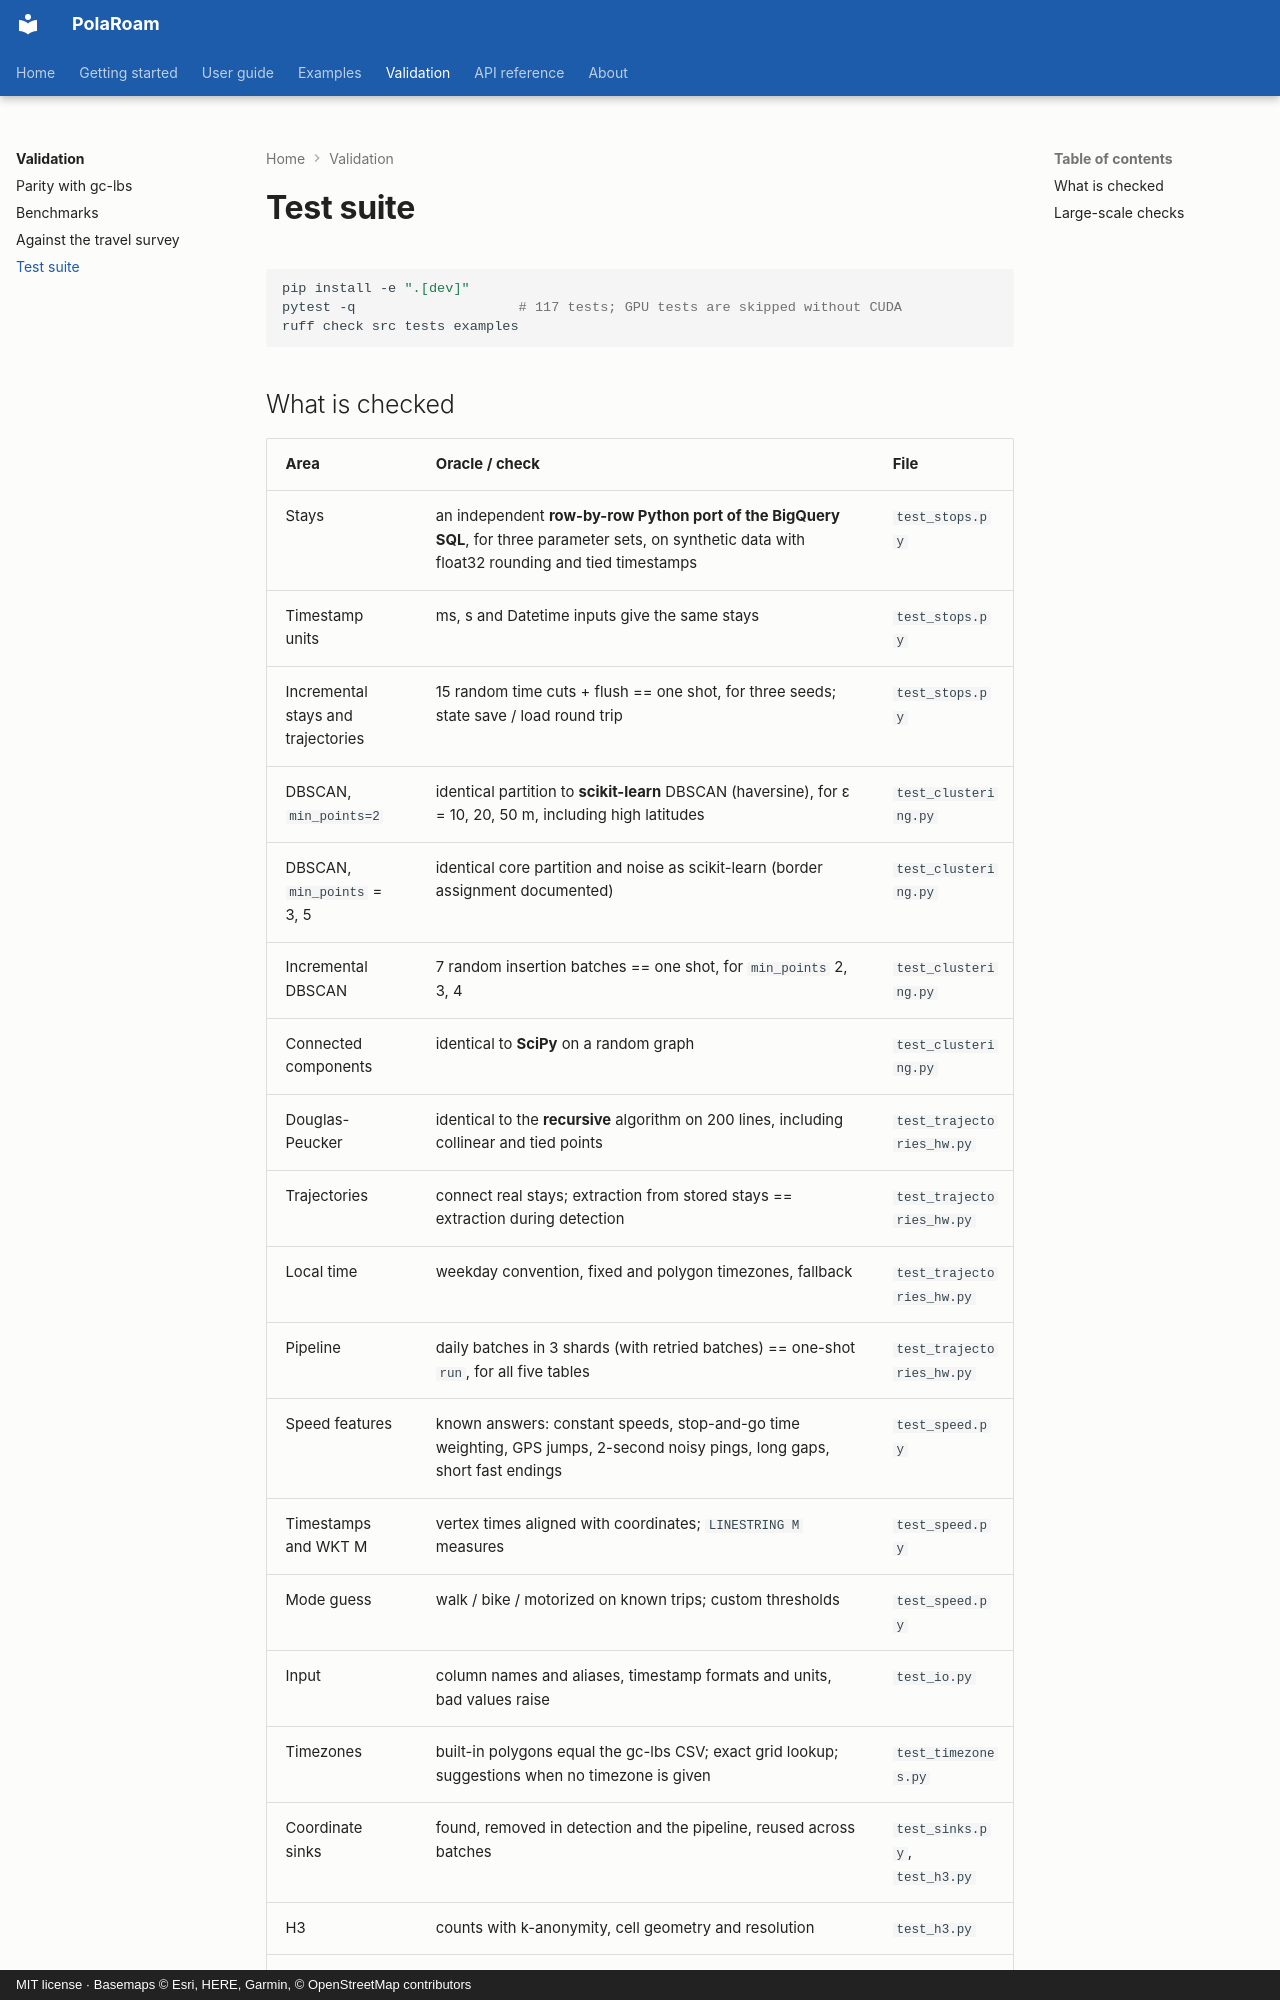

repository: ollin18/polaroam · page: validation/testing/index.html · generator: mkdocs · copyright: MIT license · Basemaps © Esri, HERE, Garmin, © OpenStreetMap contributors

# Test suite

```bash
pip install -e ".[dev]"
pytest -q                    # 117 tests; GPU tests are skipped without CUDA
ruff check src tests examples
```

## What is checked

| Area | Oracle / check | File |
|---|---|---|
| Stays | an independent **row-by-row Python port of the BigQuery SQL**, for three parameter sets, on synthetic data with float32 rounding and tied timestamps | `test_stops.py` |
| Timestamp units | ms, s and Datetime inputs give the same stays | `test_stops.py` |
| Incremental stays and trajectories | 15 random time cuts + flush == one shot, for three seeds; state save / load round trip | `test_stops.py` |
| DBSCAN, `min_points=2` | identical partition to **scikit-learn** DBSCAN (haversine), for ε = 10, 20, 50 m, including high latitudes | `test_clustering.py` |
| DBSCAN, `min_points` = 3, 5 | identical core partition and noise as scikit-learn (border assignment documented) | `test_clustering.py` |
| Incremental DBSCAN | 7 random insertion batches == one shot, for `min_points` 2, 3, 4 | `test_clustering.py` |
| Connected components | identical to **SciPy** on a random graph | `test_clustering.py` |
| Douglas-Peucker | identical to the **recursive** algorithm on 200 lines, including collinear and tied points | `test_trajectories_hw.py` |
| Trajectories | connect real stays; extraction from stored stays == extraction during detection | `test_trajectories_hw.py` |
| Local time | weekday convention, fixed and polygon timezones, fallback | `test_trajectories_hw.py` |
| Pipeline | daily batches in 3 shards (with retried batches) == one-shot `run`, for all five tables | `test_trajectories_hw.py` |
| Speed features | known answers: constant speeds, stop-and-go time weighting, GPS jumps, 2-second noisy pings, long gaps, short fast endings | `test_speed.py` |
| Timestamps and WKT M | vertex times aligned with coordinates; `LINESTRING M` measures | `test_speed.py` |
| Mode guess | walk / bike / motorized on known trips; custom thresholds | `test_speed.py` |
| Input | column names and aliases, timestamp formats and units, bad values raise | `test_io.py` |
| Timezones | built-in polygons equal the gc-lbs CSV; exact grid lookup; suggestions when no timezone is given | `test_timezones.py` |
| Coordinate sinks | found, removed in detection and the pipeline, reused across batches | `test_sinks.py`, `test_h3.py` |
| H3 | counts with k-anonymity, cell geometry and resolution | `test_h3.py` |
| Map matching | follows a known route on a street grid; HMM path identical to **brute force** over all candidate sequences; gaps and off-networ
